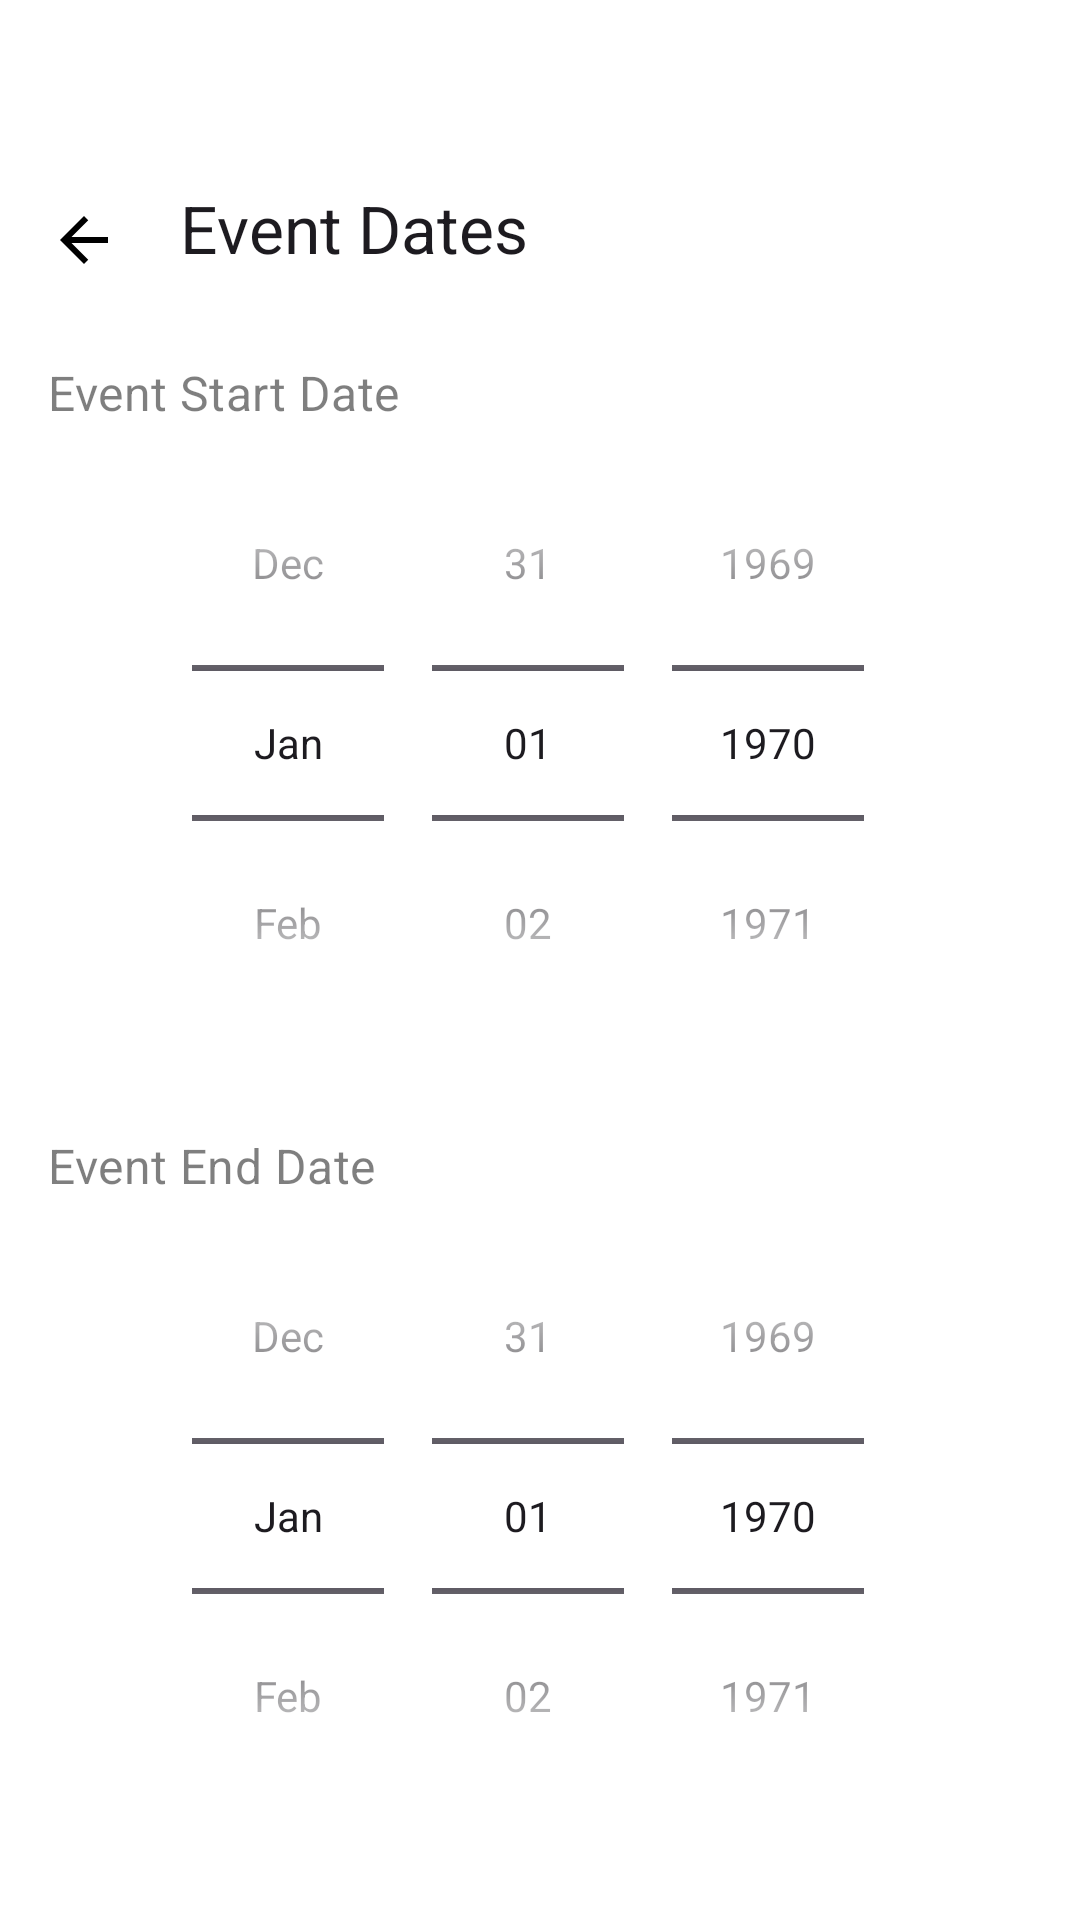

Android layout source for this screen:
<!-- AndroidManifest.xml: application theme Theme.EventLotteryApp -->
<!-- res/layout/fragment_create_event_step2.xml -->
<?xml version="1.0" encoding="utf-8"?>
<LinearLayout xmlns:android="http://schemas.android.com/apk/res/android"
    xmlns:app="http://schemas.android.com/apk/res-auto"
    android:layout_width="match_parent"
    android:layout_height="match_parent"
    android:orientation="vertical"
    android:background="#FFFFFF">

    <androidx.appcompat.widget.Toolbar
        android:id="@+id/toolbar"
        android:layout_width="match_parent"
        android:layout_height="wrap_content"
        android:minHeight="?attr/actionBarSize"
        android:paddingTop="@dimen/status_bar_padding"
        app:title="Event Dates"
        app:navigationIcon="@drawable/ic_arrow_back" />

    <TextView
        android:layout_width="wrap_content"
        android:layout_height="wrap_content"
        android:layout_marginStart="16dp"
        android:layout_marginTop="16dp"
        android:text="Event Start Date"
        android:textAppearance="?attr/textAppearanceSubtitle1"
        android:textColor="#80000000" />

    <DatePicker
        android:id="@+id/event_start_date_picker"
        android:layout_width="match_parent"
        android:layout_height="wrap_content"
        android:calendarViewShown="false"
        android:datePickerMode="spinner" />

    <TextView
        android:layout_width="wrap_content"
        android:layout_height="wrap_content"
        android:layout_marginStart="16dp"
        android:layout_marginTop="24dp"
        android:text="Event End Date"
        android:textAppearance="?attr/textAppearanceSubtitle1"
        android:textColor="#80000000" />

    <DatePicker
        android:id="@+id/event_end_date_picker"
        android:layout_width="match_parent"
        android:layout_height="wrap_content"
        android:calendarViewShown="false"
        android:datePickerMode="spinner" />

</LinearLayout>
<!-- resources referenced by this layout -->
<resources>
  <dimen name="status_bar_padding">48dp</dimen>
  <!-- drawable ic_arrow_back (drawable) -->
  <vector xmlns:android="http://schemas.android.com/apk/res/android"
      android:width="24dp"
      android:height="24dp"
      android:viewportWidth="24"
      android:viewportHeight="24">
    <path
        android:fillColor="#000000"
        android:pathData="M20,11H7.83l5.59,-5.59L12,4l-8,8 8,8 1.41,-1.41L7.83,13H20v-2z" />
  </vector>
  <style name="Theme.EventLotteryApp" parent="Base.Theme.EventLotteryApp" />
  <style name="Base.Theme.EventLotteryApp" parent="Theme.Material3.DayNight.NoActionBar">
          
          <item name="colorPrimary">@color/selected_tab_color</item>
  
          
          <item name="colorOnPrimary">@color/white</item>
          <item name="colorOnSurfaceVariant">@color/unselected_tab_color</item>
  
          
          <item name="android:navigationBarColor">@color/white</item>
          <item name="android:windowLightNavigationBar">true</item>
  
      </style>
  <color name="selected_tab_color">#4E3CDB</color>
  <color name="white">#FFFFFFFF</color>
  <color name="unselected_tab_color">#888888</color>
</resources>
